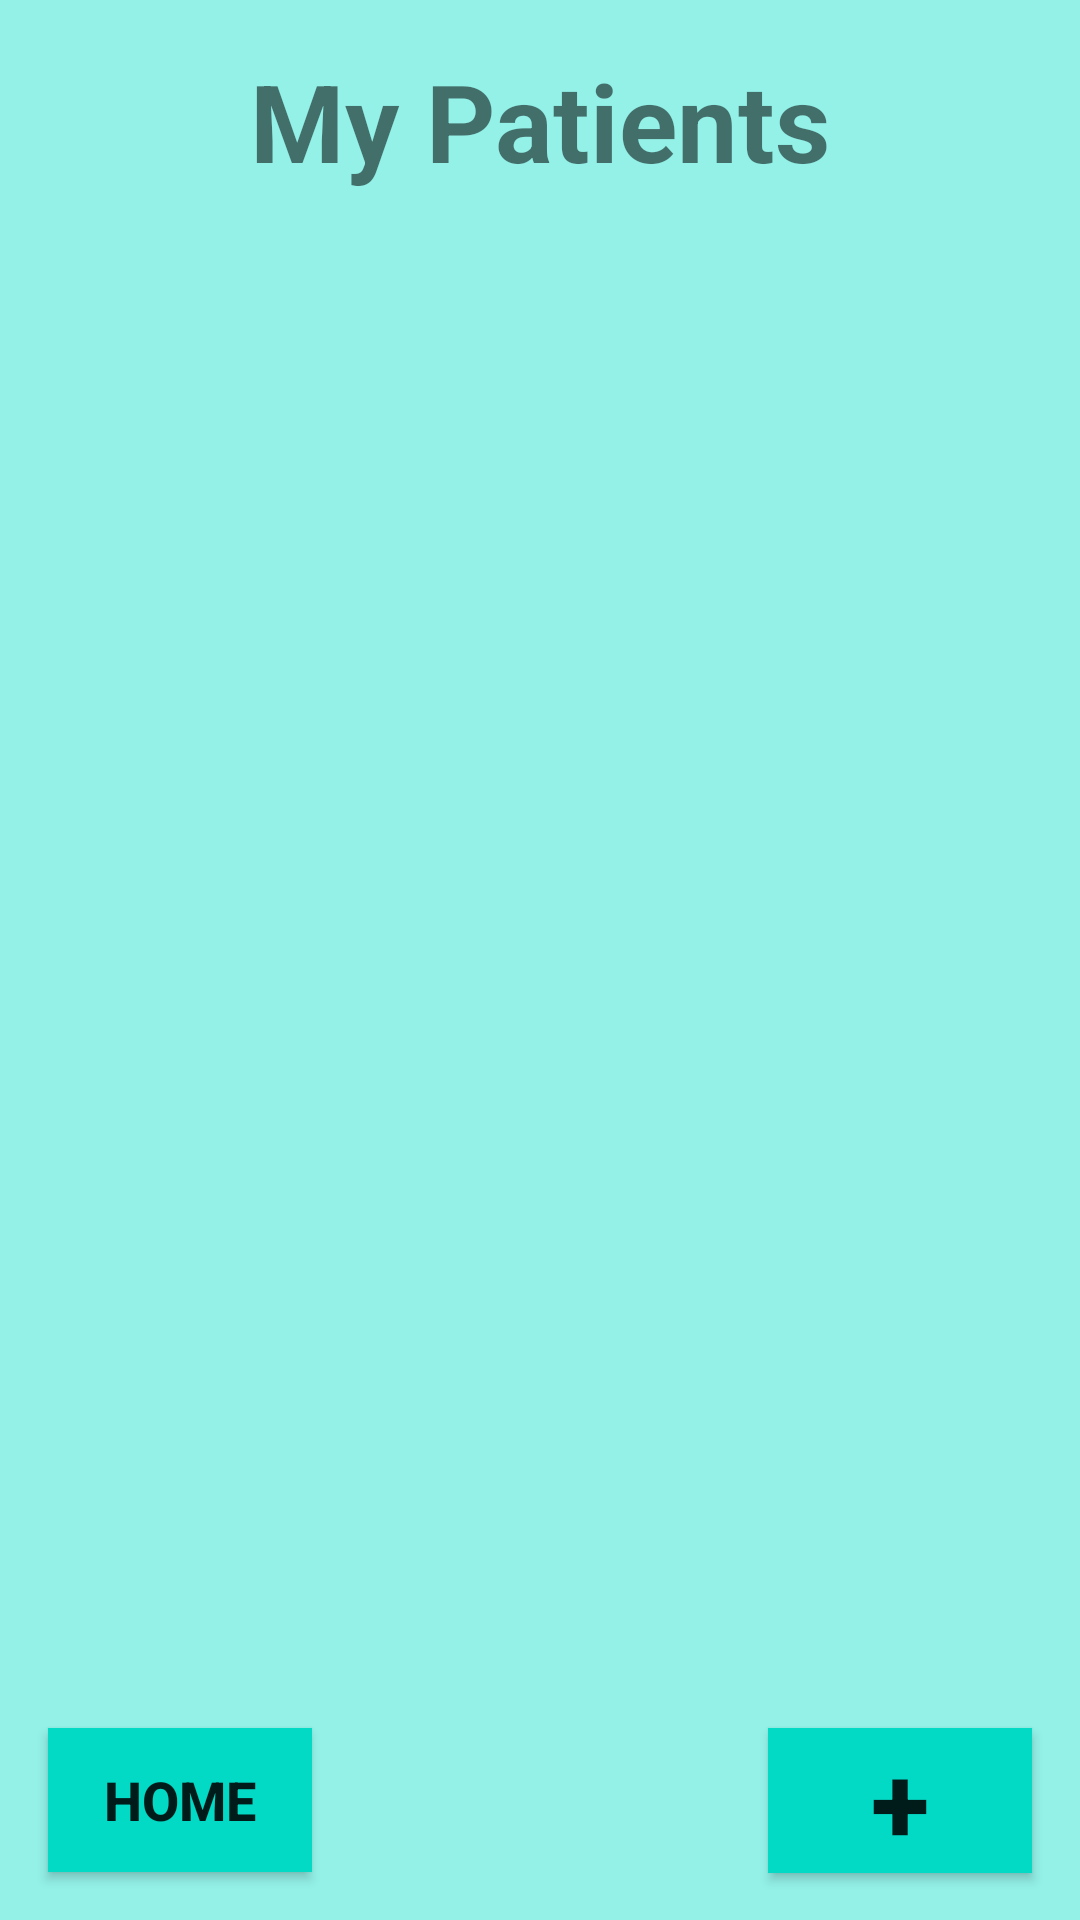

This screen was rendered from an Android layout file. Write that file and the resources it references.
<!-- AndroidManifest.xml: application theme AppTheme -->
<!-- res/layout/activity_patients.xml -->
<?xml version="1.0" encoding="utf-8"?>
<androidx.constraintlayout.widget.ConstraintLayout xmlns:android="http://schemas.android.com/apk/res/android"
    xmlns:app="http://schemas.android.com/apk/res-auto"
    xmlns:tools="http://schemas.android.com/tools"
    android:layout_width="match_parent"
    android:layout_height="match_parent"
    tools:context=".PatientsActivity">

    <Button
        android:id="@+id/PatientAddPatientBtn"
        android:layout_width="wrap_content"
        android:layout_height="wrap_content"
        android:layout_marginEnd="16dp"
        android:layout_marginBottom="16dp"
        android:background="@color/colorAccent"
        android:onClick="addPatient"
        android:text="@string/add"
        android:textSize="36sp"
        android:textStyle="bold"
        app:layout_constraintBottom_toBottomOf="parent"
        app:layout_constraintEnd_toEndOf="parent"
        app:layout_constraintTop_toTopOf="@+id/patients_home_button" />

    <TextView
        android:id="@+id/patients_title_textview"
        android:layout_width="wrap_content"
        android:layout_height="wrap_content"
        android:layout_marginTop="16dp"
        android:text="@string/patients"
        android:textSize="36sp"
        android:textStyle="bold"
        app:layout_constraintEnd_toEndOf="parent"
        app:layout_constraintStart_toStartOf="parent"
        app:layout_constraintTop_toTopOf="parent" />

    <LinearLayout
        android:id="@+id/patients_linearlayout"
        android:layout_width="0dp"
        android:layout_height="0dp"
        android:layout_marginTop="16dp"
        android:layout_marginBottom="16dp"
        android:orientation="vertical"
        android:padding="?android:listPreferredItemPaddingLeft"
        app:layout_constraintBottom_toTopOf="@+id/patients_home_button"
        app:layout_constraintEnd_toEndOf="parent"
        app:layout_constraintStart_toStartOf="parent"
        app:layout_constraintTop_toBottomOf="@+id/patients_title_textview">

        <ExpandableListView
            android:id="@+id/patients_expandableListView"
            android:layout_width="match_parent"
            android:layout_height="match_parent">

        </ExpandableListView>

    </LinearLayout>

    <Button
        android:id="@+id/patients_home_button"
        android:layout_width="wrap_content"
        android:layout_height="wrap_content"
        android:layout_marginStart="16dp"
        android:layout_marginBottom="16dp"
        android:background="@color/colorAccent"
        android:onClick="goHome"
        android:text="@string/home"
        android:textSize="18sp"
        android:textStyle="bold"
        app:layout_constraintBottom_toBottomOf="parent"
        app:layout_constraintStart_toStartOf="parent" />

</androidx.constraintlayout.widget.ConstraintLayout>
<!-- resources referenced by this layout -->
<resources>
  <color name="colorAccent">#03DAC5</color>
  <string name="add">+</string>
  <string name="home">Home</string>
  <string name="patients">My Patients</string>
  <style name="AppTheme" parent="Theme.AppCompat.Light.NoActionBar">
          
          <item name="android:colorBackground">@color/colorBackground</item>
          <item name="colorPrimary">@color/colorPrimary</item>
          <item name="colorPrimaryDark">@color/colorPrimaryDark</item>
          <item name="colorAccent">@color/colorAccent</item>
      </style>
  <color name="colorBackground">#93F1E8</color>
  <color name="colorPrimary">#AB7BFF</color>
  <color name="colorPrimaryDark">#6000CC</color>
</resources>
